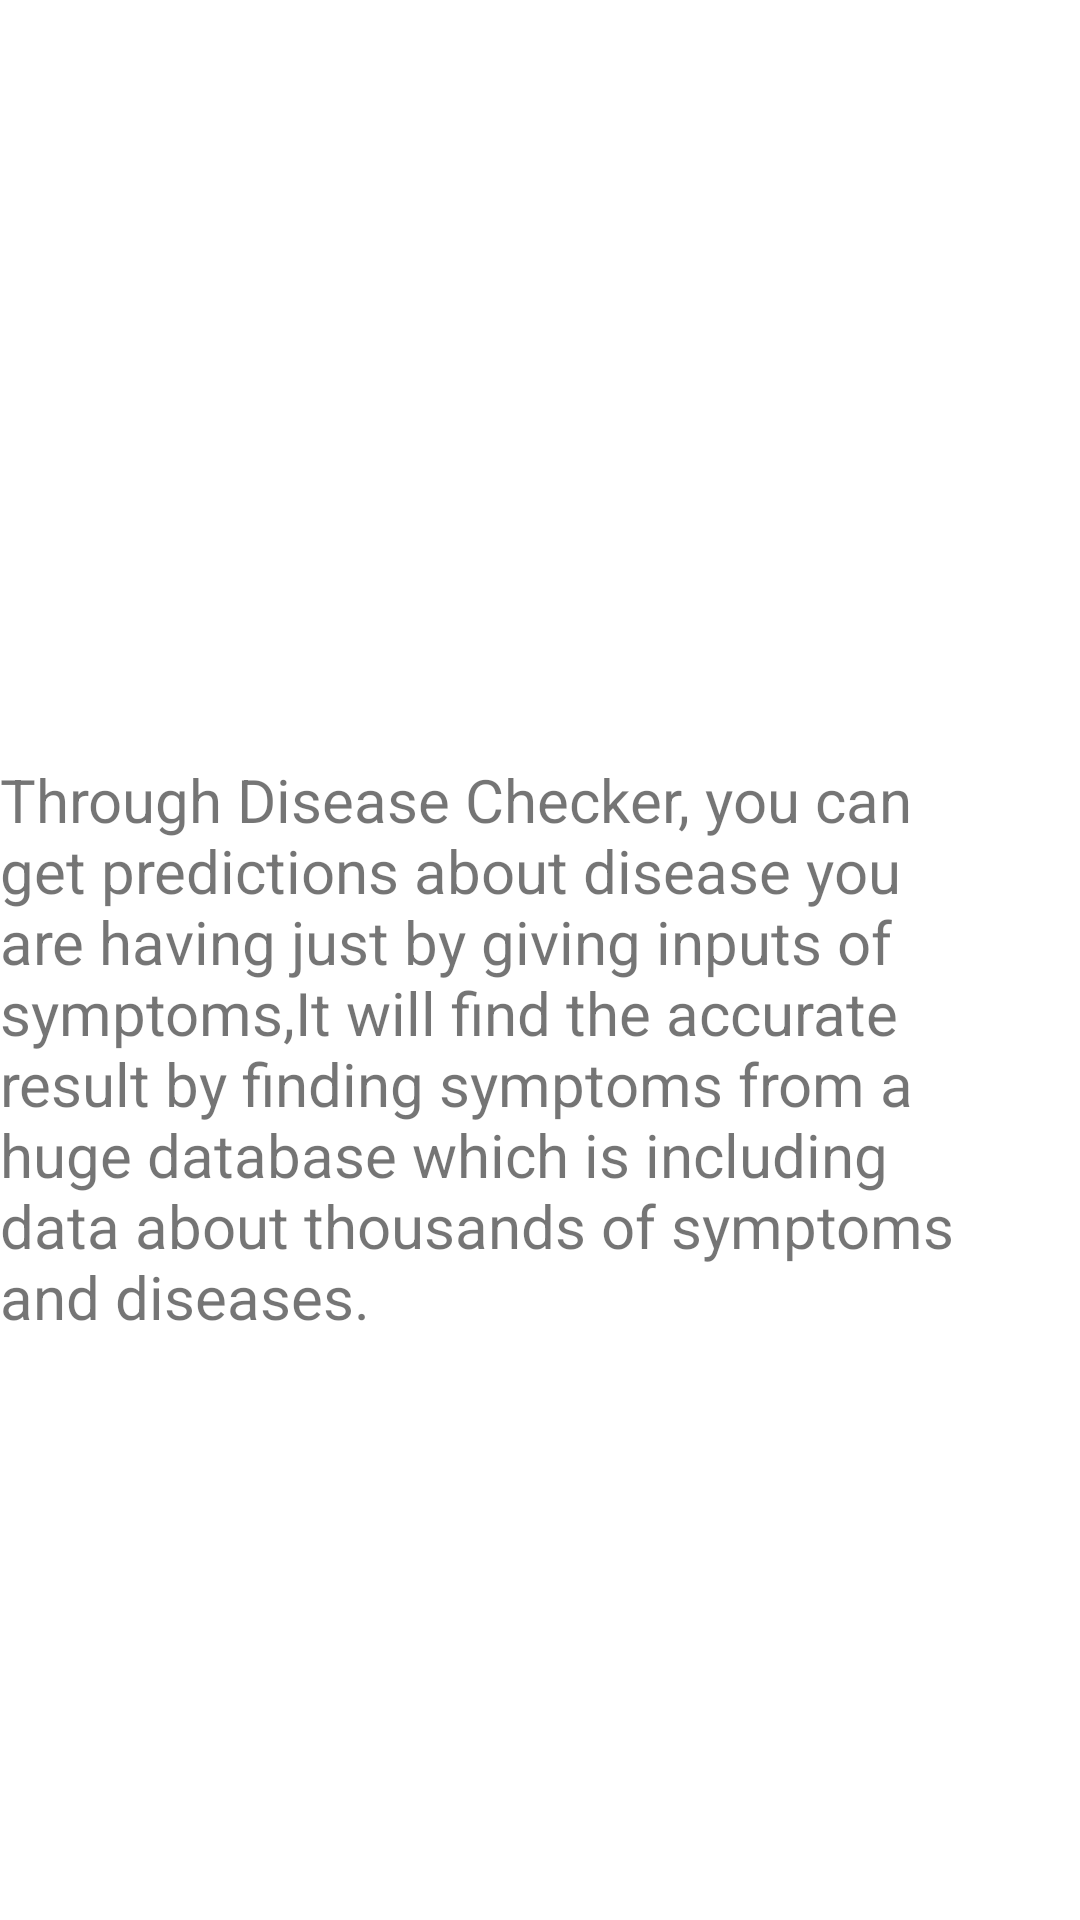

This screen was rendered from an Android layout file. Write that file and the resources it references.
<!-- AndroidManifest.xml: application theme AppTheme -->
<!-- res/layout/activity_faq4.xml -->
<?xml version="1.0" encoding="utf-8"?>
<RelativeLayout xmlns:android="http://schemas.android.com/apk/res/android"
    xmlns:app="http://schemas.android.com/apk/res-auto"
    xmlns:tools="http://schemas.android.com/tools"
    android:layout_width="match_parent"
    android:layout_height="match_parent"
    tools:context=".THIRD"
    tools:ignore="MissingDefaultResource">

    <TextView
        android:id="@+id/textView3"
        android:layout_width="wrap_content"
        android:layout_height="wrap_content"
        android:layout_alignParentTop="true"
        android:layout_alignParentEnd="true"
        android:layout_centerHorizontal="true"
        android:layout_marginTop="253dp"
        android:layout_marginEnd="23dp"
        android:text="Through Disease Checker, you can get predictions about disease you are having just by giving inputs of symptoms,It will find the accurate result by finding symptoms from a huge database which is including data about thousands of symptoms and diseases."
        android:textSize="20dp"
        tools:layout_editor_absoluteX="141dp"
        tools:layout_editor_absoluteY="214dp" />
</RelativeLayout>
<!-- resources referenced by this layout -->
<resources>
  <style name="AppTheme" parent="Theme.MaterialComponents.Light.NoActionBar">
          
          <item name="colorPrimary">@color/colorPrimary</item>
          <item name="colorPrimaryDark">@color/colorPrimaryDark</item>
          <item name="colorAccent">@color/bg</item>
      </style>
  <color name="colorPrimary">#11CFC5</color>
  <color name="colorPrimaryDark">#000</color>
  <color name="bg">#EBEBEB</color>
</resources>
